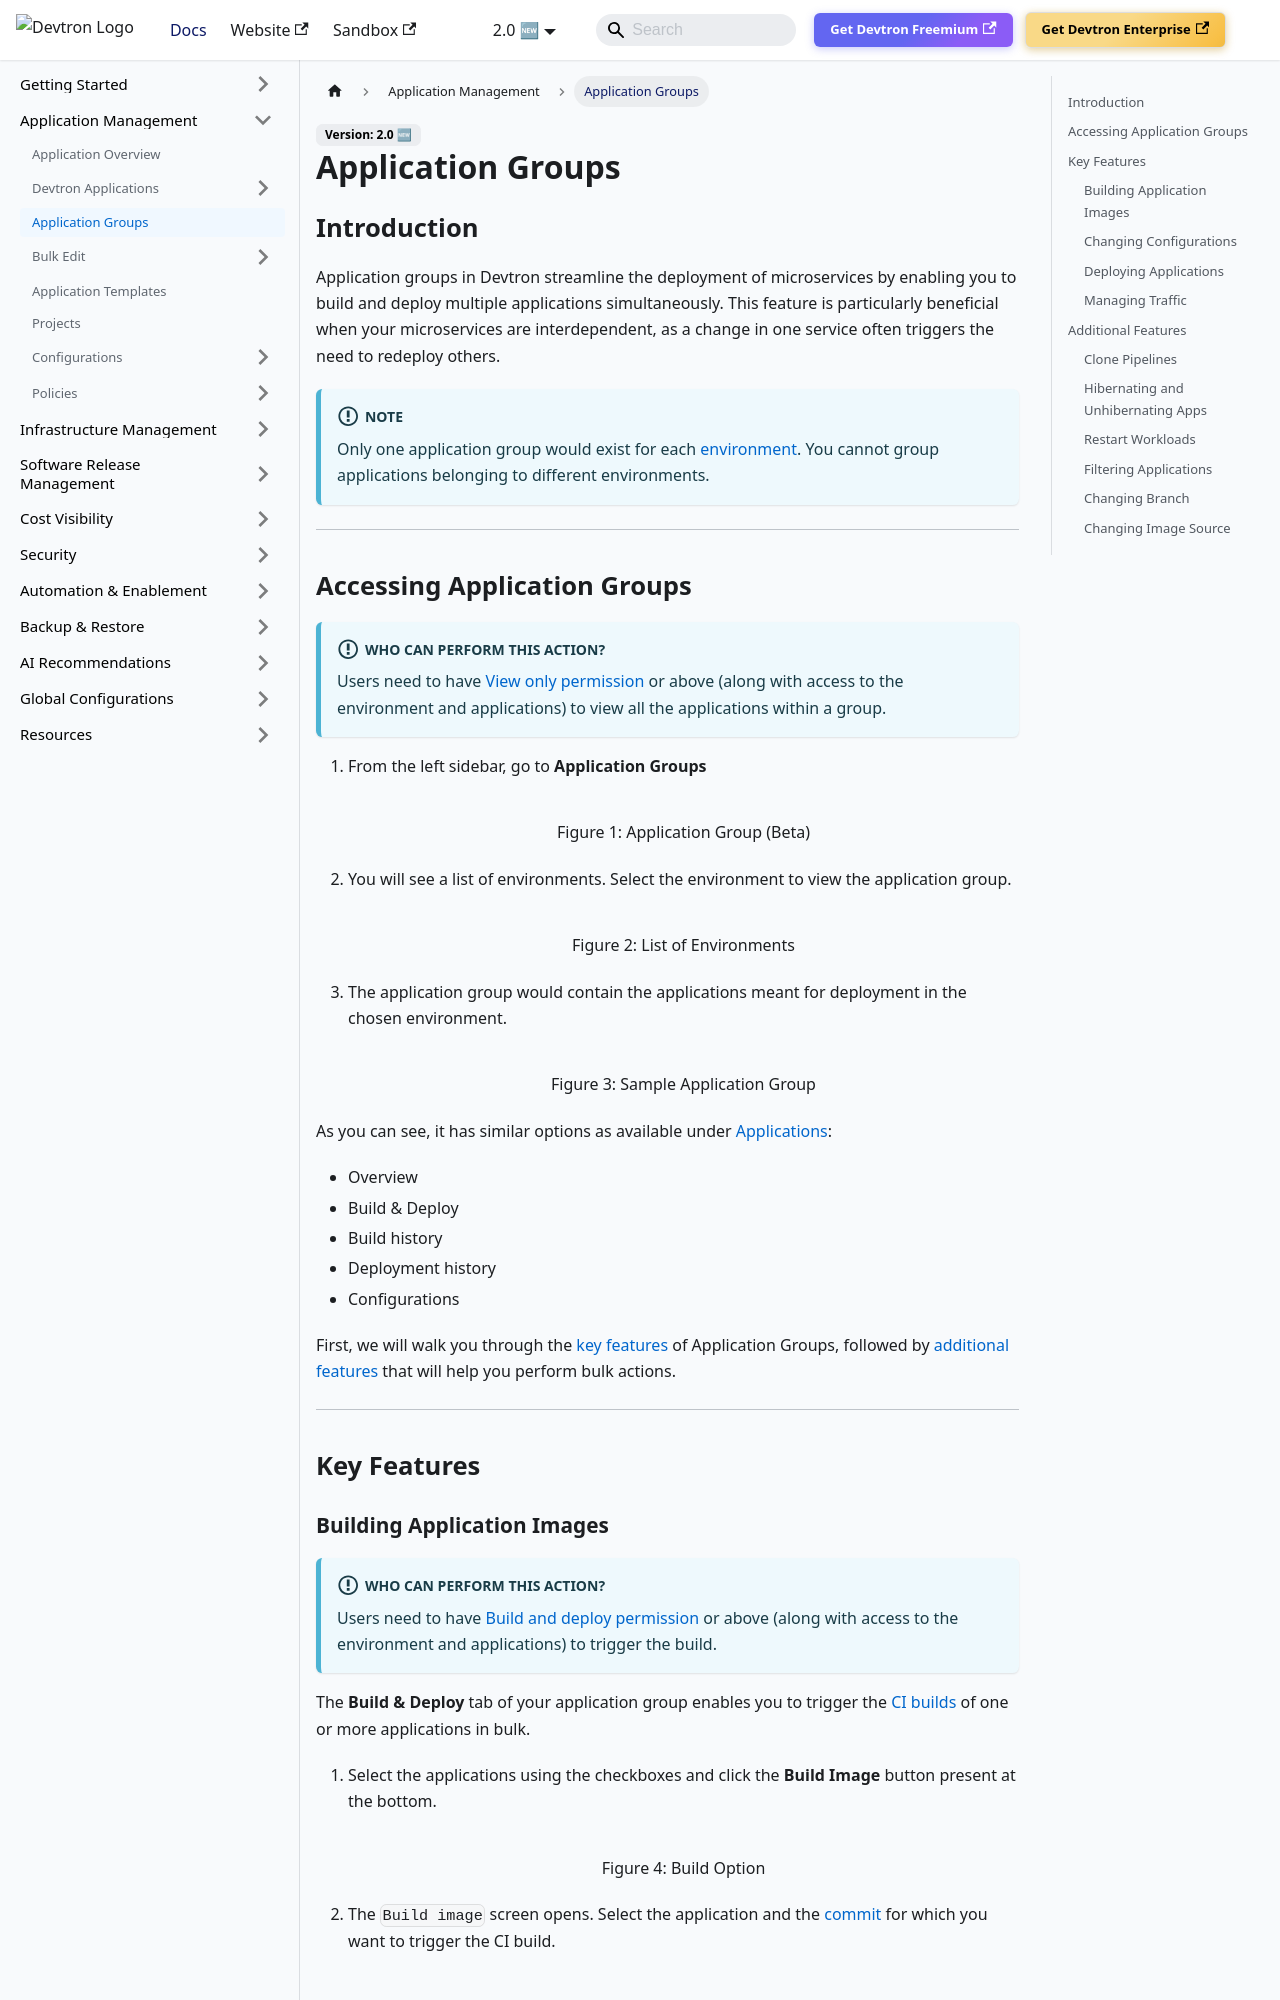

repository: devtron-labs/devtron-documentation · page: docs/user-guide/application-groups.html · generator: docusaurus

# Application Groups

## Introduction

Application groups in Devtron streamline the deployment of microservices by enabling you to build and deploy multiple applications simultaneously. This feature is particularly beneficial when your microservices are interdependent, as a change in one service often triggers the need to redeploy others.

:::info Note
Only one application group would exist for each [environment](../reference/glossary.md#environment). You cannot group applications belonging to different environments.

:::

---

## Accessing Application Groups

:::info Who Can Perform This Action?
Users need to have [View only permission](../user-guide/global-configurations/authorization/user-access.md#devtron-apps-permissions) or above (along with access to the environment and applications) to view all the applications within a group.

:::

1. From the left sidebar, go to **Application Groups**

    ![](https://devtron-public-asset.s3.us-east-2.amazonaws.com/images/devtron-v2/app-management/application-groups/app-group-tab.jpg)
    <center>Figure 1: Application Group (Beta)</center>

2. You will see a list of environments. Select the environment to view the application group.

    ![](https://devtron-public-asset.s3.us-east-2.amazonaws.com/images/devtron-v2/app-management/application-groups/app-groups.jpg)
    <center>Figure 2: List of Environments</center>

3. The application group would contain the applications meant for deployment in the chosen environment.

    ![](https://devtron-public-asset.s3.us-east-2.amazonaws.com/images/devtron-v2/app-management/application-groups/app-group-overview.jpg)
    <center>Figure 3: Sample Application Group</center>

As you can see, it has similar options as available under [Applications](./applications.md):
* Overview
* Build & Deploy
* Build history
* Deployment history
* Configurations

First, we will walk you through the [key features](#key-features) of Application Groups, followed by [additional features](#additional-features) that will help you perform bulk actions.

---

## Key Features
